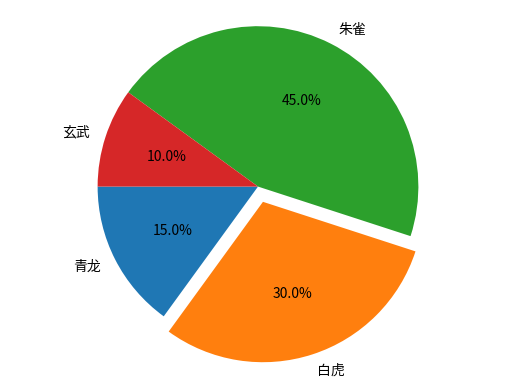

Write the Python code that produced this figure.
#!/usr/bin/python
# _*_ coding: utf-8 _*_
# [redacted]
# [redacted]
import  matplotlib.pyplot as plt
#plt.pie(data,explode) 其中explode为各部分的距离
names = (u'青龙',u'白虎',u'朱雀',u'玄武')
sizes = [15,30,45,10]
explode = (0,0.1,0,0)

plt.pie(sizes,explode=explode,labels=names,autopct='%.1f%%',shadow=False,startangle=180)
#autopct为精度，startangle为起始角度
plt.axis('equal')            #变成正圆形
plt.show()